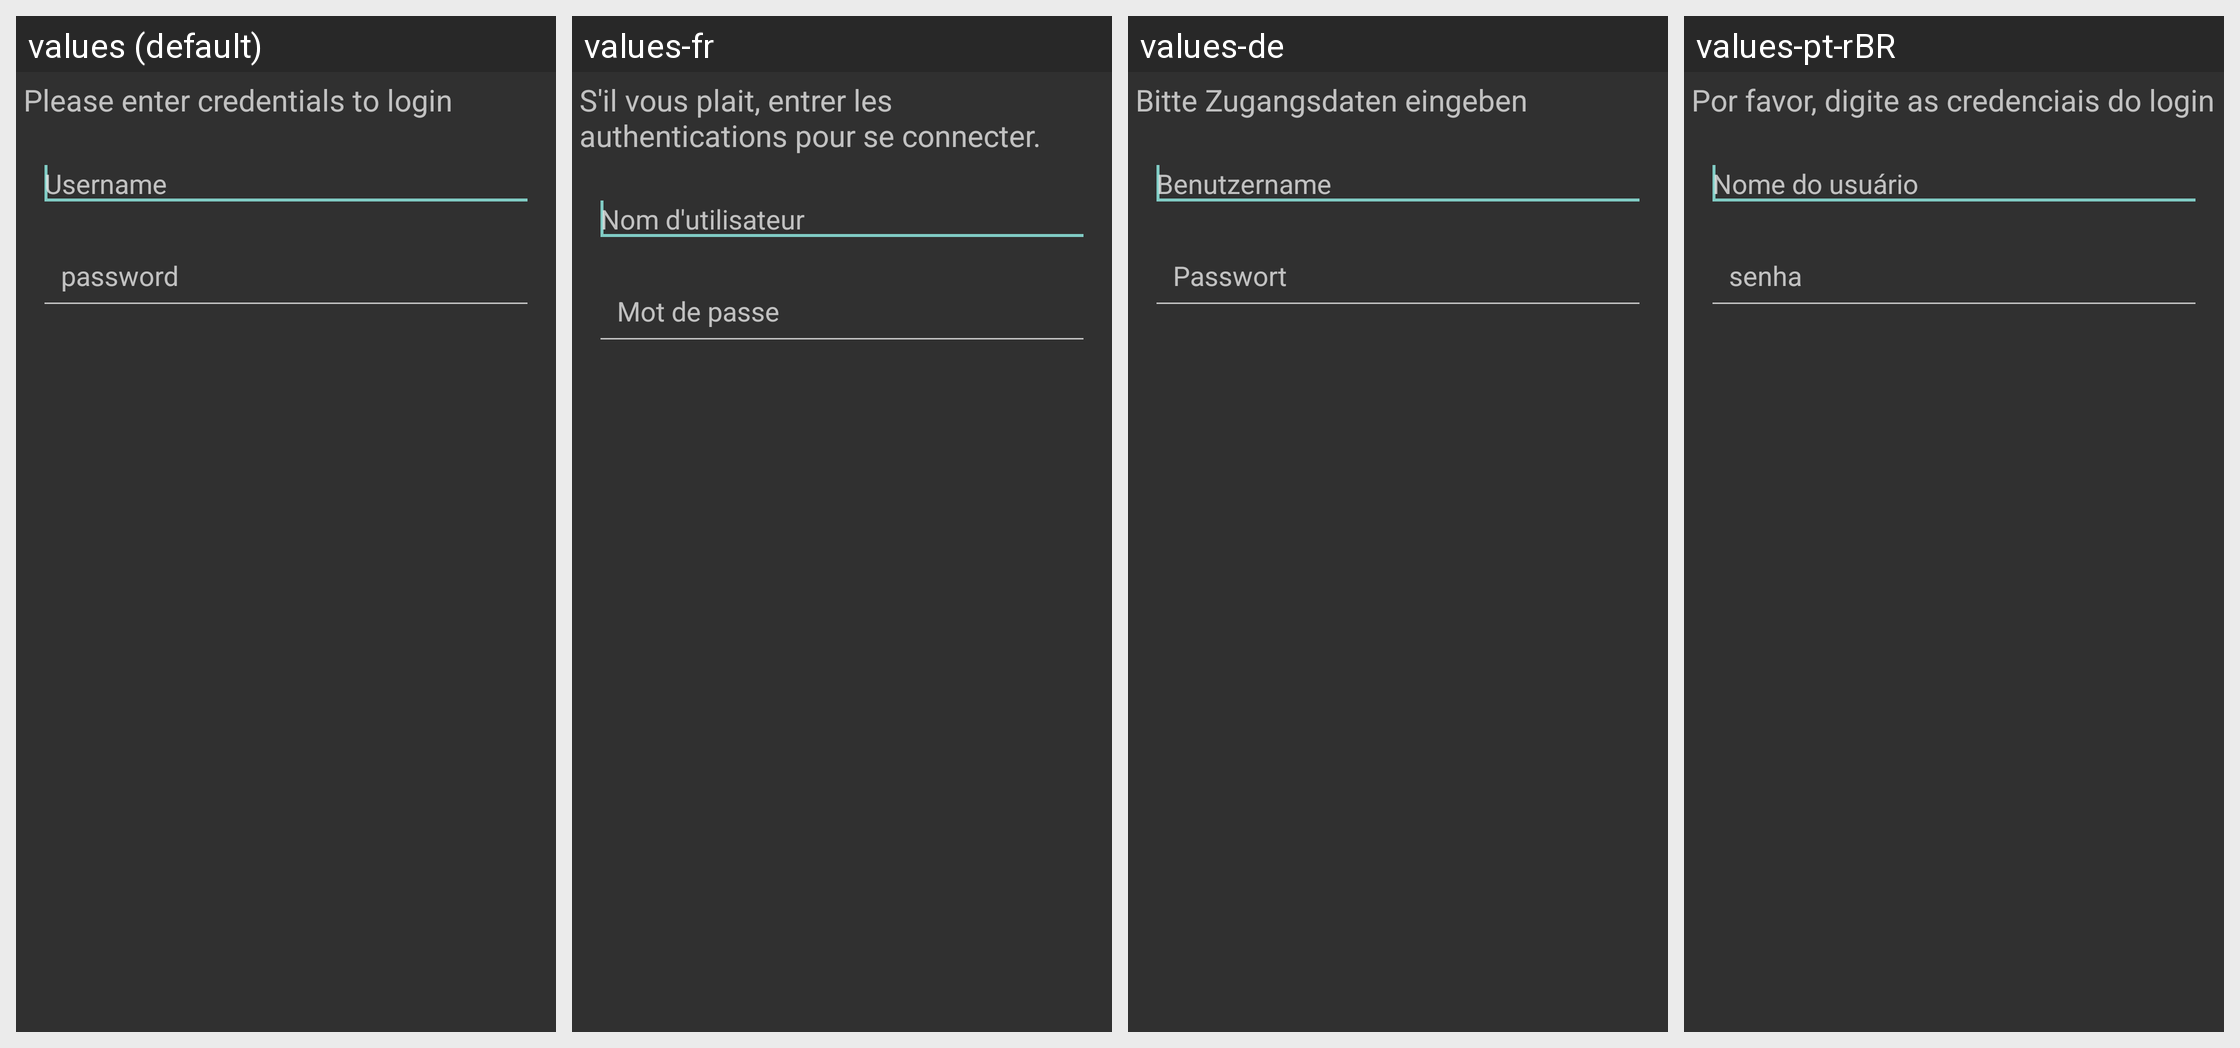

Strings drawn on this Android screen and how each of the app's shown locales translates them:
Android screen res/layout/fragment_incognito_login_dialog.xml rendered under 4 locales, left to right: values (default), values-fr, values-de, values-pt-rBR. Device: Nexus 5 (rendered at 1080×1920; each locale shown at half size, 540×960, under a caption strip naming it); theme AppTheme.
Other locales in the repository, not shown: values-es-rMX, values-kk, values-nb, values-ru.
Strings drawn on this screen, with the default value and each locale's value (text and hints the layout hard-codes, and strings that could not be matched under every locale, appear in the picture but are not listed):

request_credentials_description
  values: Please enter credentials to login
  values-fr: S'il vous plait, entrer les authentications pour se connecter.
  values-de: Bitte Zugangsdaten eingeben
  values-pt-rBR: Por favor, digite as credenciais do login

username_string
  values: Username
  values-fr: Nom d'utilisateur
  values-de: Benutzername
  values-pt-rBR: Nome do usuário

pin_hint
  values: password
  values-fr: Mot de passe
  values-de: Passwort
  values-pt-rBR: senha
